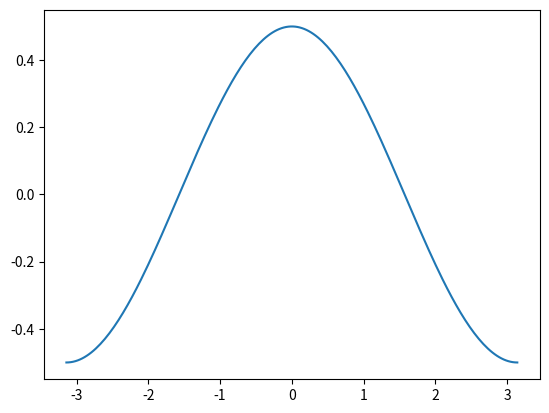

Recreate this plot in Python.
'''
    基本的绘图
        1/2 余弦函数
'''

import numpy as np
import matplotlib.pyplot as plt

# 使用线性拆分
x = np.linspace(-np.pi, np.pi, 200)
y = np.cos(x) / 2
plt.plot(x, y)  # 绘图

plt.show()  # 显示图片，阻塞方法
